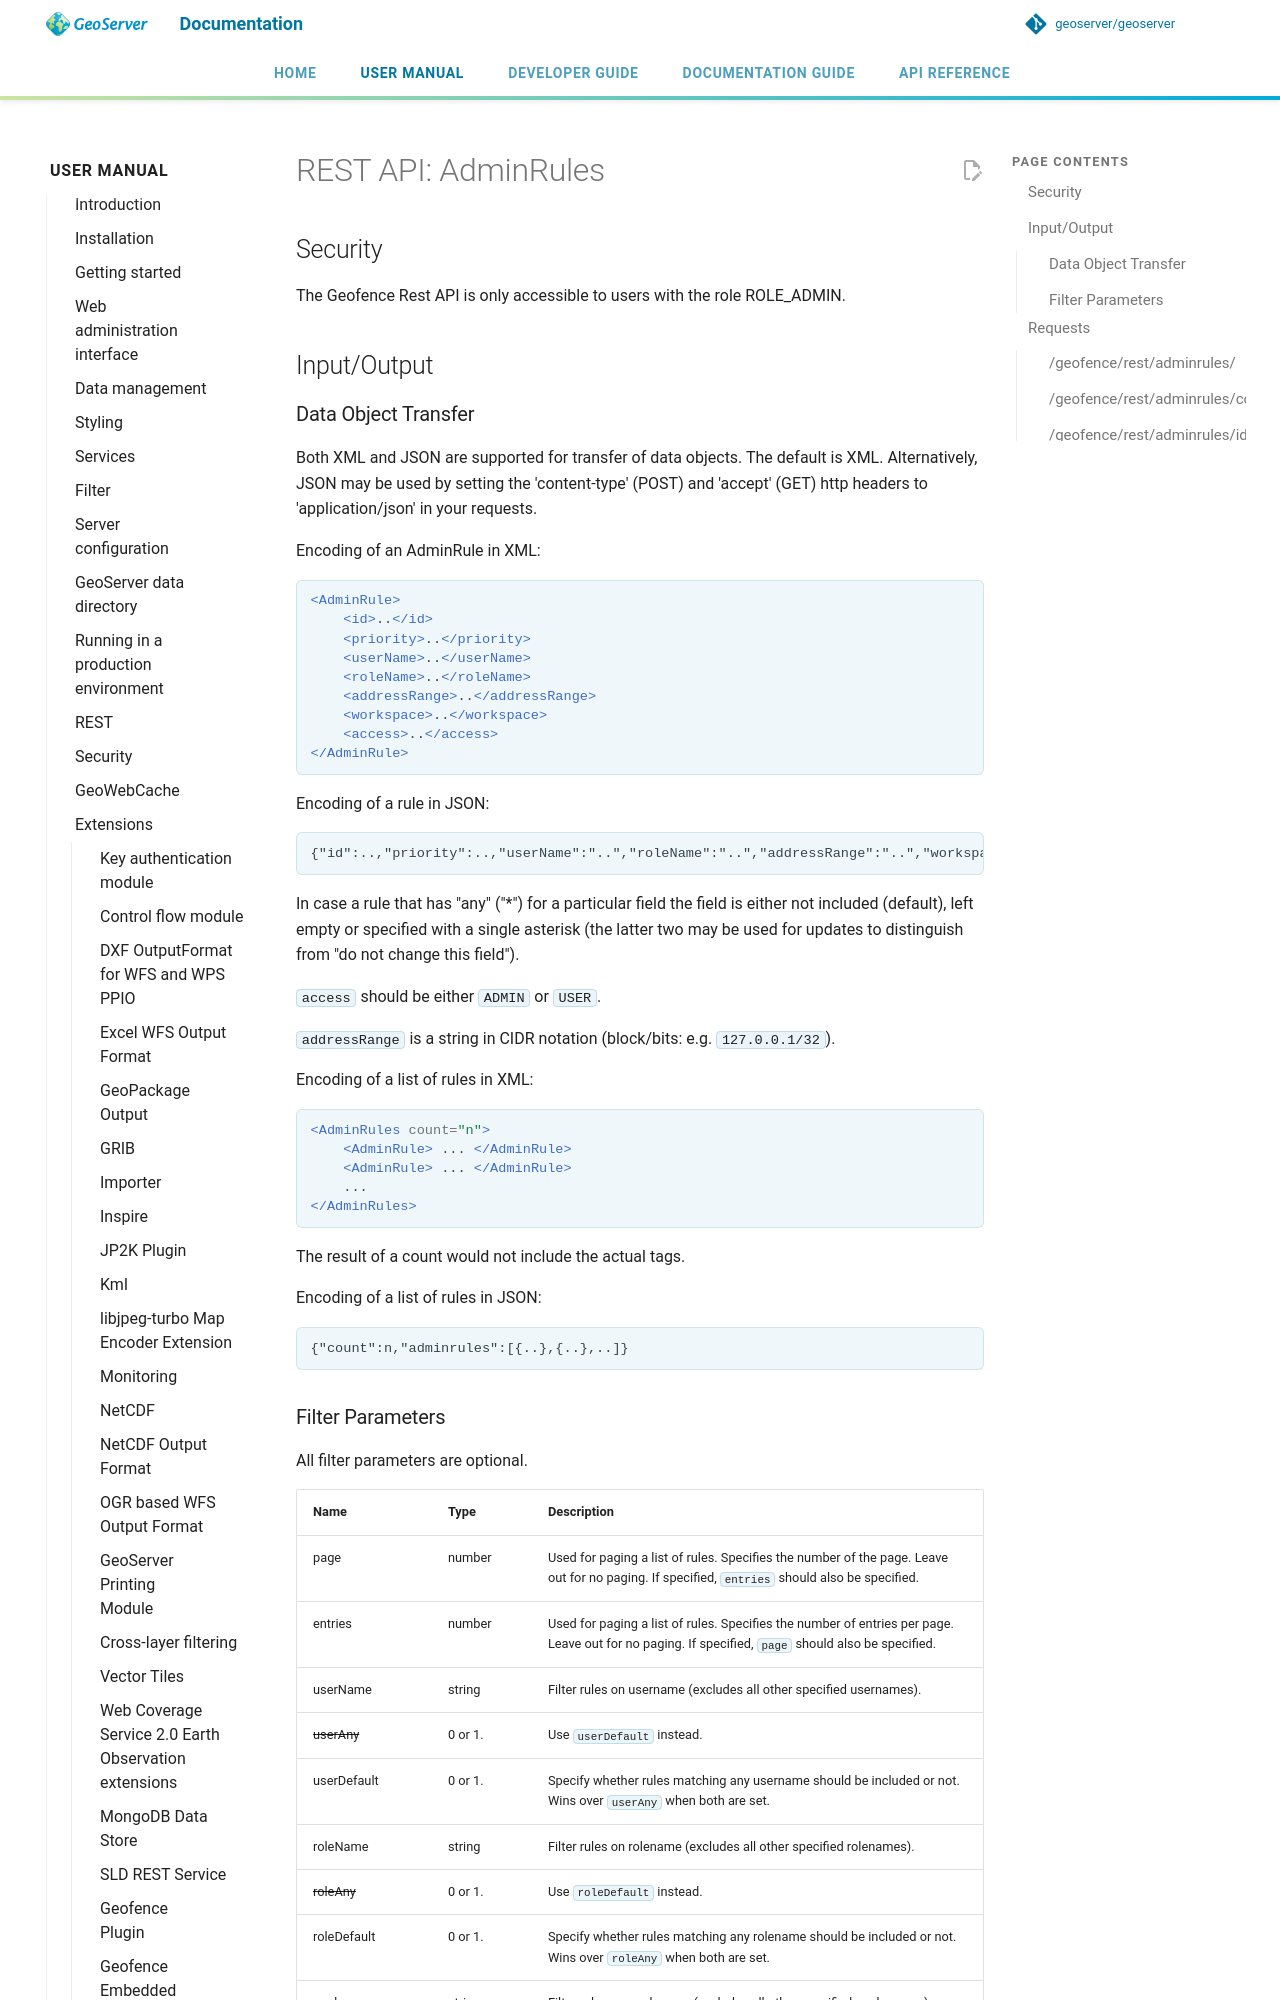

repository: petersmythe/geoserver · page: latest/en/user/extensions/geofence-server/rest-adminrule/index.html · generator: mkdocs

# AdminRules Rest API

## Security

The Geofence Rest API is only accessible to users with the role ROLE_ADMIN.

## Input/Output

### Data Object Transfer

Both XML and JSON are supported for transfer of data objects. The default is XML. Alternatively, JSON may be used by setting the 'content-type' (POST) and 'accept' (GET) http headers to 'application/json' in your requests.

Encoding of an AdminRule in XML:

```xml
<AdminRule>
    <id>..</id>
    <priority>..</priority>
    <userName>..</userName>
    <roleName>..</roleName>
    <addressRange>..</addressRange>
    <workspace>..</workspace>
    <access>..</access>
</AdminRule>
```

Encoding of a rule in JSON:

    {"id":..,"priority":..,"userName":"..","roleName":"..","addressRange":"..","workspace":"..","access":".."}

In case a rule that has "any" ("*") for a particular field the field is either not included (default), left empty or specified with a single asterisk (the latter two may be used for updates to distinguish from "do not change this field").

`access` should be either `ADMIN` or `USER`.

`addressRange` is a string in CIDR notation (block/bits: e.g. `127.0.0.1/32`).

Encoding of a list of rules in XML:

```xml
<AdminRules count="n">
    <AdminRule> ... </AdminRule>
    <AdminRule> ... </AdminRule>
    ...     
</AdminRules>
```

The result of a count would not include the actual <AdminRule> tags.

Encoding of a list of rules in JSON:

    {"count":n,"adminrules":[{..},{..},..]}
